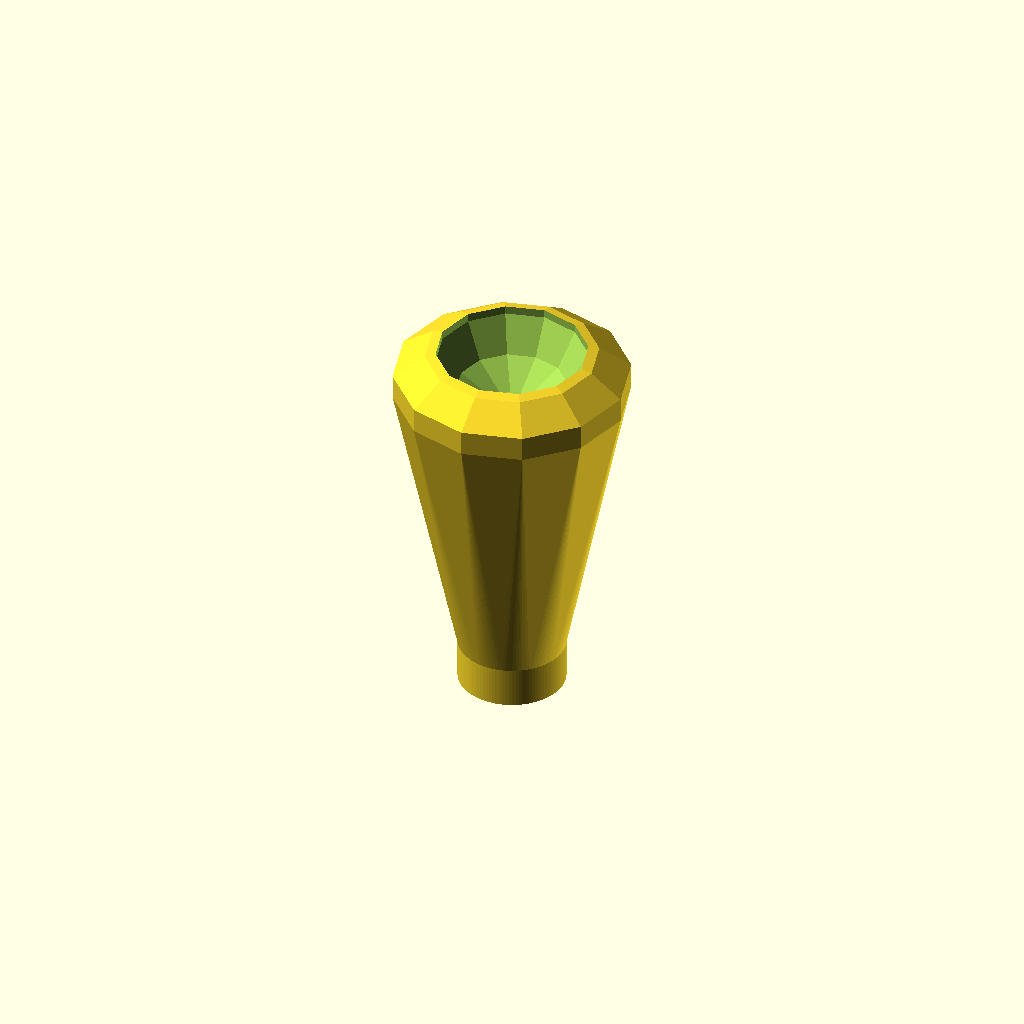
Cell 1: the model at its default parameters.
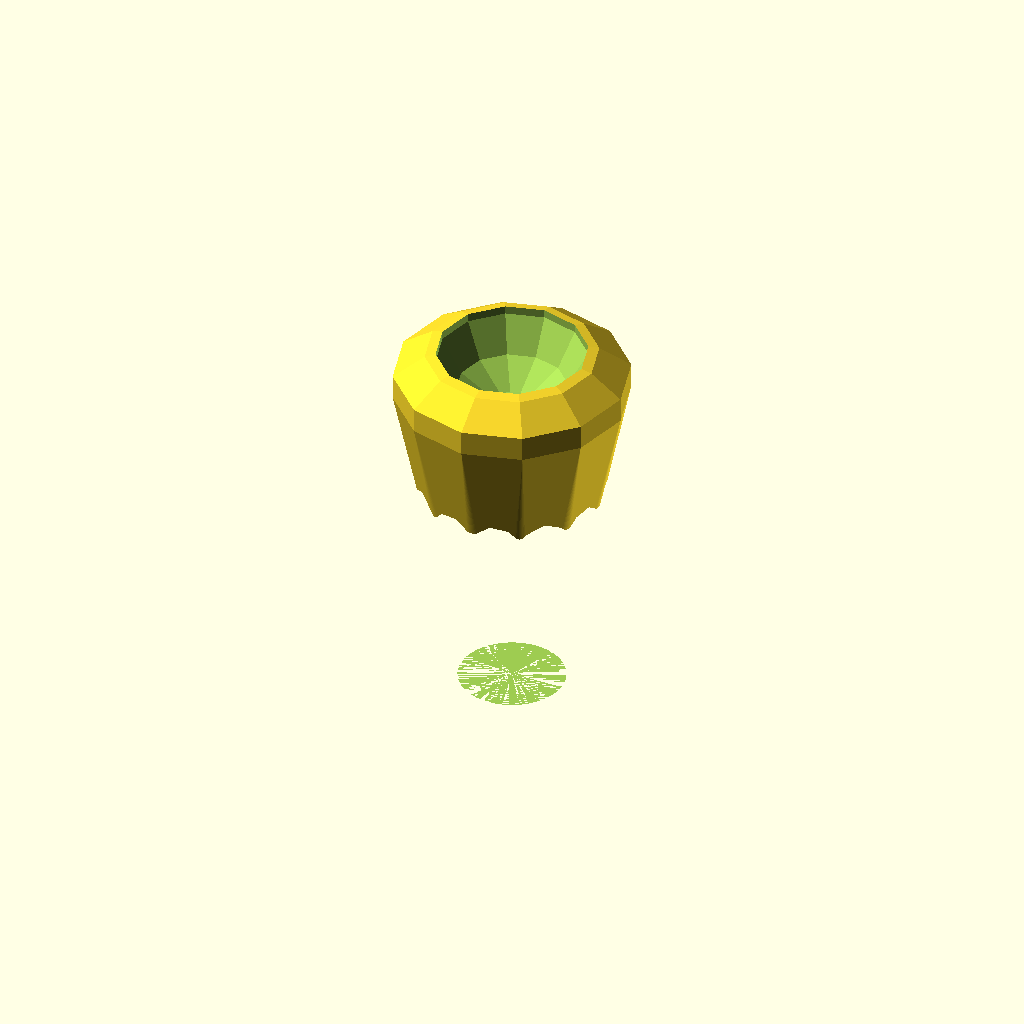
Cell 2: inner_dia = 10 (everything else at default).
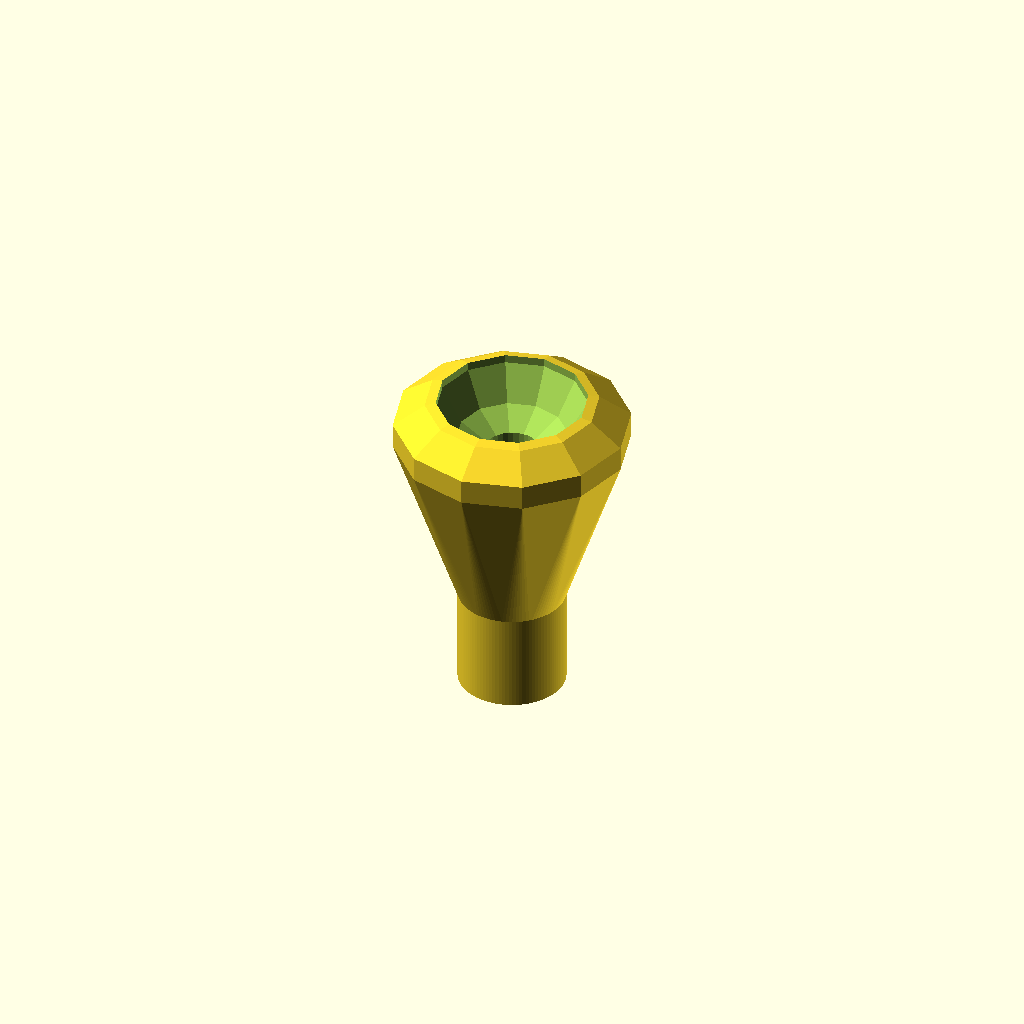
Cell 3 — lower_length set to 10, the other parameters unchanged.
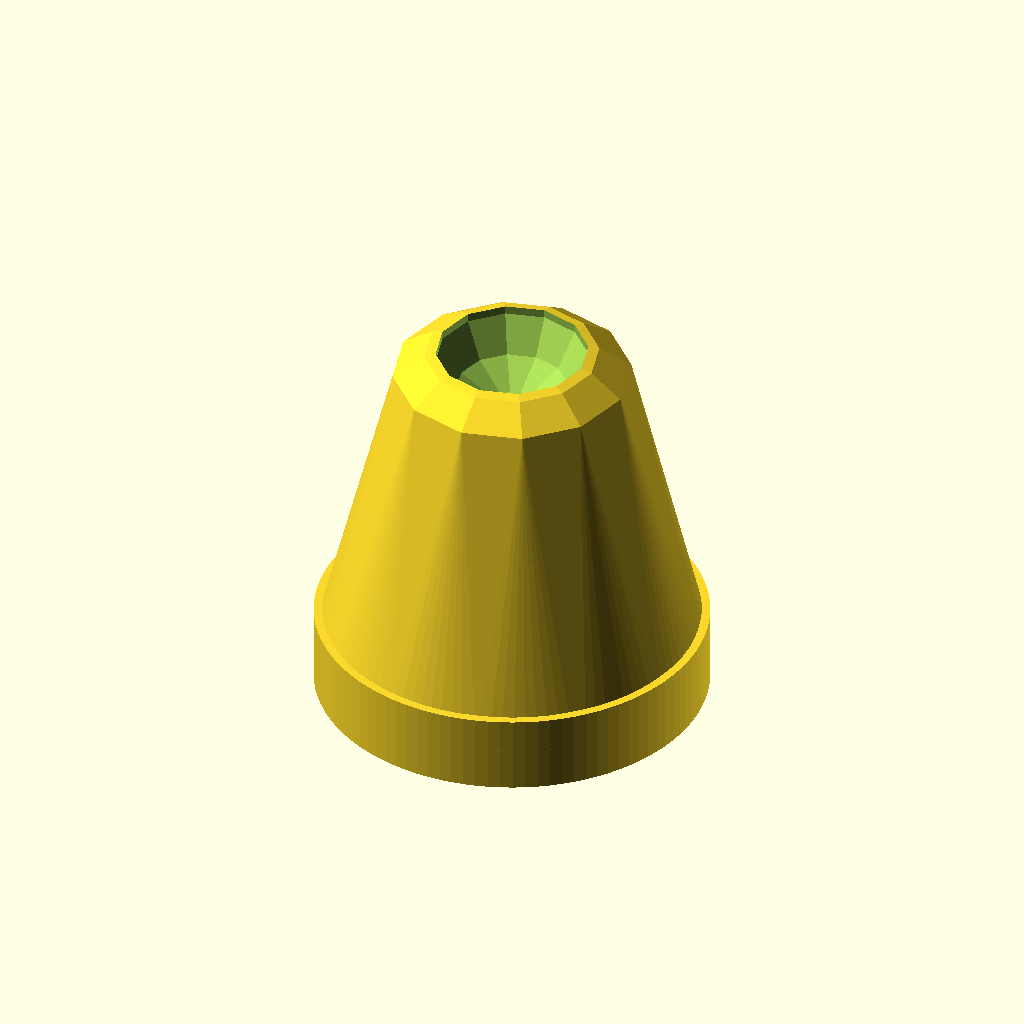
Cell 4 — lower_dia set to 20, the other parameters unchanged.
All cells are drawn from one camera (rotation 55°, 0°, 25°, orthographic, colour scheme Cornfield), so only the parameter changes between them.
The OpenSCAD source (inputs/thingiverse/files/thing-1546402/files/Customizable-Thumbsticks.scad):
/*
Customizable Thumbsticks for replacing/improving controllers.

    Harlo ~ 07/05/2016.
*/

//Inside Cut Height
inner_cut_length = 16; //[0:0.5:50]
//Inside Cut Diameter
inner_dia = 3.2; //[0:0.1:10]
//Inside Cut Resolution (4 for square)
inner_resolution = 32; //[4:1:120]

//Collar Height (Lower Cylinder)
lower_length = 4; //[0:0.25:10]
//Collar Diameter (OD)
lower_dia = 5.5; //[1:0.25:20]
//Collar Resolution
collar_resolution = 100; //[4:1:120]

//Overall Height
total_length = 20; //[10:0.25:50]
//Thumbstick Diameter
upper_dia = 12.5; //[5:0.25:25]
//Thumbstick Resolution
thumbstick_resolution = 12; //[8:1:120]

//Thumb Recess Diameter 
dimple_dia = 8; //[0:0.5:20]







upper_length = total_length - lower_length;


difference(){
    thumbstick();
    inner_cutout();
    top_dimple();
}

module inner_cutout(){
    //-inner_cut_length/2
    translate([0,0,-(total_length/2 - inner_cut_length/2)]){
        cylinder(h = inner_cut_length, d1 = inner_dia, d2 = inner_dia - 0.5, center = true, $fn = inner_resolution);
    }
    
}

module top_dimple(){
    translate([0,0,2.5 + upper_length/2]){
        scale([1,1,1]){
            sphere(d = dimple_dia, $fn = thumbstick_resolution, center = true);
        }
    }
}

module thumbstick(){
    upper();
    translate([0,0,-upper_length/2]){
        attachment();
    }
}



module upper(){
    hull(){
        translate([0,0,upper_length/2]){
            scale([1,1,0.4]){
                sphere(d = upper_dia, $fn = thumbstick_resolution);
            }
        }
        
        translate([0,0,-(upper_length/2 - 0.1)]){
        cylinder(h = 0.1, d = lower_dia, $fn = collar_resolution);
        }
    }   
}

module attachment(){

        cylinder(h = lower_length, d = lower_dia, $fn = collar_resolution, center = true);

}
Customizer parameters (derived from the source; name, type, default, range or options):
inner_cut_length: number, default 16, range 0 to 50, step 0.5
inner_dia: number, default 3.2, range 0 to 10, step 0.1
inner_resolution: number, default 32, range 4 to 120, step 1
lower_length: number, default 4, range 0 to 10, step 0.25
lower_dia: number, default 5.5, range 1 to 20, step 0.25
collar_resolution: number, default 100, range 4 to 120, step 1
total_length: number, default 20, range 10 to 50, step 0.25
upper_dia: number, default 12.5, range 5 to 25, step 0.25
thumbstick_resolution: number, default 12, range 8 to 120, step 1
dimple_dia: number, default 8, range 0 to 20, step 0.5
